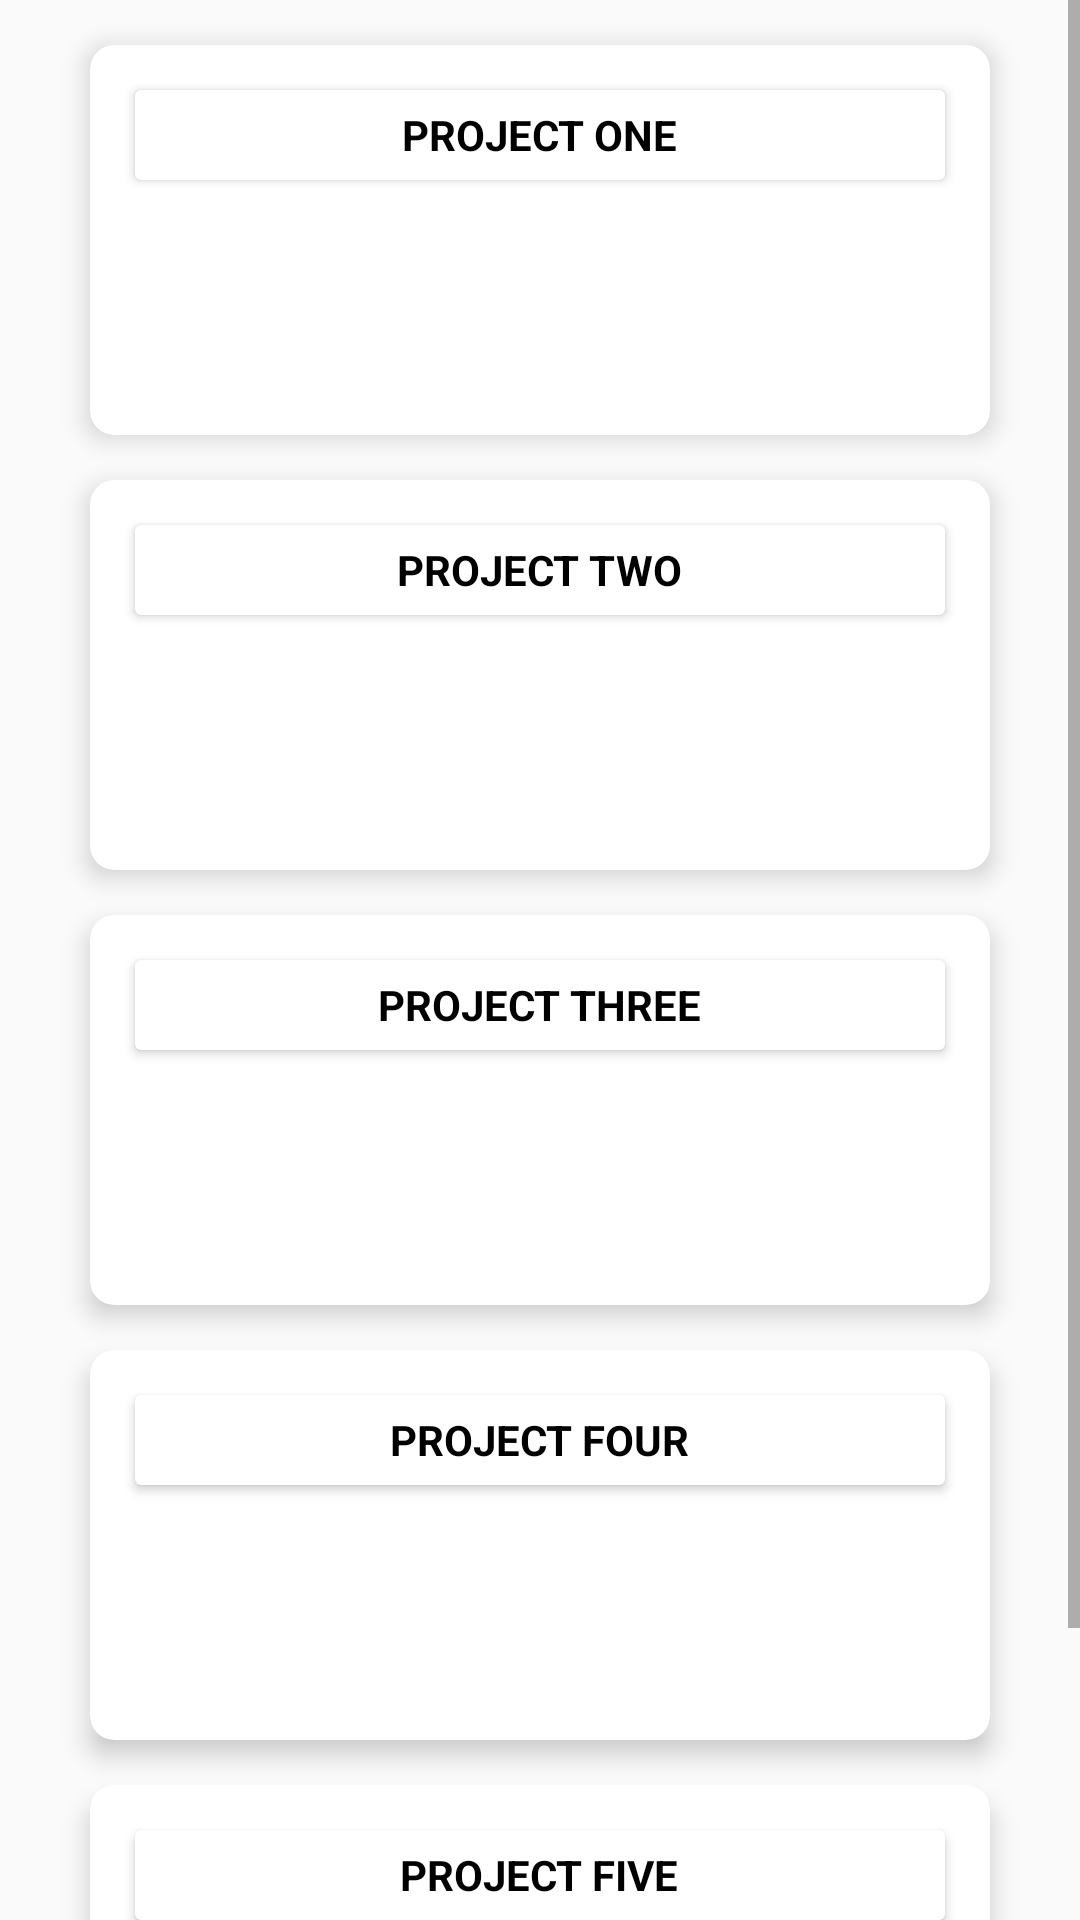

The Android layout XML behind this screen, and the referenced resources:
<!-- AndroidManifest.xml: application theme AppTheme -->
<!-- res/layout/fragment_project.xml -->
<?xml version="1.0" encoding="utf-8"?>
<FrameLayout xmlns:android="http://schemas.android.com/apk/res/android"
    xmlns:tools="http://schemas.android.com/tools"
    android:layout_width="match_parent"
    android:layout_height="match_parent"
    xmlns:app="http://schemas.android.com/apk/res-auto"
    tools:context=".ProjectFragment">

    <ScrollView
        android:layout_width="match_parent"
        android:layout_height="match_parent">

        <LinearLayout
            android:orientation="vertical"
            android:layout_width="match_parent"
            android:layout_height="match_parent"
            android:gravity="center">

            <androidx.cardview.widget.CardView
                android:layout_width="match_parent"
                android:layout_height="130dp"
                app:cardCornerRadius="8dp"
                app:cardElevation="5dp"
                android:layout_marginRight="30dp"
                android:layout_marginLeft="30dp"
                android:layout_marginTop="15dp">

                <LinearLayout
                    android:orientation="vertical"
                    android:layout_width="match_parent"
                    android:layout_height="match_parent"
                    android:background="@drawable/gradientbackground">

                    <androidx.cardview.widget.CardView
                        android:layout_width="match_parent"
                        android:layout_height="30dp"
                        android:layout_margin="15dp"
                        android:textAlignment="center">

                        <TextView
                            android:id="@+id/project_one"
                            android:layout_width="wrap_content"
                            android:layout_height="wrap_content"
                            android:text="PROJECT ONE"
                            android:textStyle="bold"
                            android:textColor="@color/colorBlack"
                            android:layout_gravity="center">
                        </TextView>

                    </androidx.cardview.widget.CardView>

                    <TextView
                        android:id="@+id/project_one_sub"
                        android:layout_width="wrap_content"
                        android:layout_height="match_parent"
                        android:layout_marginLeft="50dp"
                        android:layout_marginRight="50dp"
                        android:textAlignment="center"
                        android:text="Pembuatan Desain Multi Window dan passing data antar activity"
                        android:textColor="@android:color/white"
                        android:textSize="16dp">
                    </TextView>

                </LinearLayout>

            </androidx.cardview.widget.CardView>

            <androidx.cardview.widget.CardView
                android:layout_width="match_parent"
                android:layout_height="130dp"
                app:cardCornerRadius="8dp"
                app:cardElevation="5dp"
                android:layout_marginRight="30dp"
                android:layout_marginLeft="30dp"
                android:layout_marginTop="15dp">

                <LinearLayout
                    android:orientation="vertical"
                    android:layout_width="match_parent"
                    android:layout_height="match_parent"
                    android:background="@drawable/gradientbackground">

                    <androidx.cardview.widget.CardView
                        android:layout_width="match_parent"
                        android:layout_height="30dp"
                        android:layout_margin="15dp"
                        android:textAlignment="center">

                        <TextView
                            android:id="@+id/project_two"
                            android:layout_width="wrap_content"
                            android:layout_height="wrap_content"
                            android:text="PROJECT TWO"
                            android:textStyle="bold"
                            android:textColor="@color/colorBlack"
                            android:layout_gravity="center">
                        </TextView>

                    </androidx.cardview.widget.CardView>

                    <TextView
                        android:id="@+id/project_two_sub"
                        android:layout_width="wrap_content"
                        android:layout_height="match_parent"
                        android:layout_marginLeft="30dp"
                        android:layout_marginRight="30dp"
                        android:textAlignment="center"
                        android:text="Pembuatan Desain dan Pengkodean Alur Program dalam sebuah Aplikasi Mobile"
                        android:textColor="@android:color/white"
                        android:textSize="16dp">
                    </TextView>

                </LinearLayout>

            </androidx.cardview.widget.CardView>

            <androidx.cardview.widget.CardView
                android:layout_width="match_parent"
                android:layout_height="130dp"
                app:cardCornerRadius="8dp"
                app:cardElevation="5dp"
                android:layout_marginRight="30dp"
                android:layout_marginLeft="30dp"
                android:layout_marginTop="15dp">

                <LinearLayout
                    android:orientation="vertical"
                    android:layout_width="match_parent"
                    android:layout_height="match_parent"
                    android:background="@drawable/gradientbackground">

                    <androidx.cardview.widget.CardView
                        android:layout_width="match_parent"
                        android:layout_height="30dp"
                        android:layout_margin="15dp"
                        android:textAlignment="center">

                        <TextView
                            android:id="@+id/project_three"
                            android:layout_width="wrap_content"
                            android:layout_height="wrap_content"
                            android:text="PROJECT THREE"
                            android:textStyle="bold"
                            android:textColor="@color/colorBlack"
                            android:layout_gravity="center">
                        </TextView>

                    </androidx.cardview.widget.CardView>

                    <TextView
                        android:id="@+id/project_three_sub"
                        android:layout_width="wrap_content"
                        android:layout_height="match_parent"
                        android:layout_marginLeft="30dp"
                        android:layout_marginRight="30dp"
                        android:textAlignment="center"
                        android:text="Pembuatan aplikasi dengan menerapkan teknik pengolahan input user"
                        android:textColor="@android:color/white"
                        android:textSize="16dp">
                    </TextView>

                </LinearLayout>

            </androidx.cardview.widget.CardView>

            <androidx.cardview.widget.CardView
                android:layout_width="match_parent"
                android:layout_height="130dp"
                app:cardCornerRadius="8dp"
                app:cardElevation="5dp"
                android:layout_marginRight="30dp"
                android:layout_marginLeft="30dp"
                android:layout_marginTop="15dp">

                <LinearLayout
                    android:orientation="vertical"
                    android:layout_width="match_parent"
                    android:layout_height="match_parent"
                    android:background="@drawable/gradientbackground">

                    <androidx.cardview.widget.CardView
                        android:layout_width="match_parent"
                        android:layout_height="30dp"
                        android:layout_margin="15dp"
                        android:textAlignment="center">

                        <TextView
                            android:id="@+id/project_four"
                            android:layout_width="wrap_content"
                            android:layout_height="wrap_content"
                            android:text="PROJECT FOUR"
                            android:textStyle="bold"
                            android:textColor="@color/colorBlack"
                            android:layout_gravity="center">
                        </TextView>

                    </androidx.cardview.widget.CardView>

                    <TextView
                        android:id="@+id/project_four_sub"
                        android:layout_width="wrap_content"
                        android:layout_height="match_parent"
                        android:layout_marginLeft="50dp"
                        android:layout_marginRight="50dp"
                        android:textAlignment="center"
                        android:text="Pembuatan aplikasi mobile dengan teknik desain aplikasi lanjutan"
                        android:textColor="@android:color/white"
                        android:textSize="16dp">
                    </TextView>

                </LinearLayout>

            </androidx.cardview.widget.CardView>

            <androidx.cardview.widget.CardView
                android:layout_width="match_parent"
                android:layout_height="130dp"
                app:cardCornerRadius="8dp"
                app:cardElevation="5dp"
                android:layout_marginRight="30dp"
                android:layout_marginLeft="30dp"
                android:layout_marginTop="15dp"
                android:layout_marginBottom="30dp">

                <LinearLayout
                    android:orientation="vertical"
                    android:layout_width="match_parent"
                    android:layout_height="match_parent"
                    android:background="@drawable/gradientbackground">

                    <androidx.cardview.widget.CardView
                        android:layout_width="match_parent"
                        android:layout_height="30dp"
                        android:layout_margin="15dp"
                        android:textAlignment="center">

                        <TextView
                            android:id="@+id/project_five"
                            android:layout_width="wrap_content"
                            android:layout_height="wrap_content"
                            android:text="PROJECT FIVE"
                            android:textStyle="bold"
                            android:textColor="@color/colorBlack"
                            android:layout_gravity="center">
                        </TextView>

                    </androidx.cardview.widget.CardView>

                    <TextView
                        android:id="@+id/project_five_sub"
                        android:layout_width="wrap_content"
                        android:layout_height="match_parent"
                        android:layout_marginLeft="50dp"
                        android:layout_marginRight="50dp"
                        android:textAlignment="center"
                        android:text="Pembuatan aplikasi mobile dengan menerapkan basis data SQLITE"
                        android:textColor="@android:color/white"
                        android:textSize="16dp">
                    </TextView>

                </LinearLayout>

            </androidx.cardview.widget.CardView>

        </LinearLayout>

    </ScrollView>


</FrameLayout>
<!-- resources referenced by this layout -->
<resources>
  <color name="colorBlack">#000000</color>
  <style name="AppTheme" parent="Theme.AppCompat.Light.NoActionBar">
          
          <item name="colorPrimary">@color/colorPrimary</item>
          <item name="colorPrimaryDark">@color/colorPrimaryDark</item>
          <item name="colorAccent">@color/colorAccent</item>
          <item name="windowNoTitle">true</item>
          <item name="windowActionBar">false</item>
      </style>
  <color name="colorPrimary">#49BEFF</color>
  <color name="colorPrimaryDark">#65DCE5</color>
  <color name="colorAccent">#0D5D98</color>
</resources>
